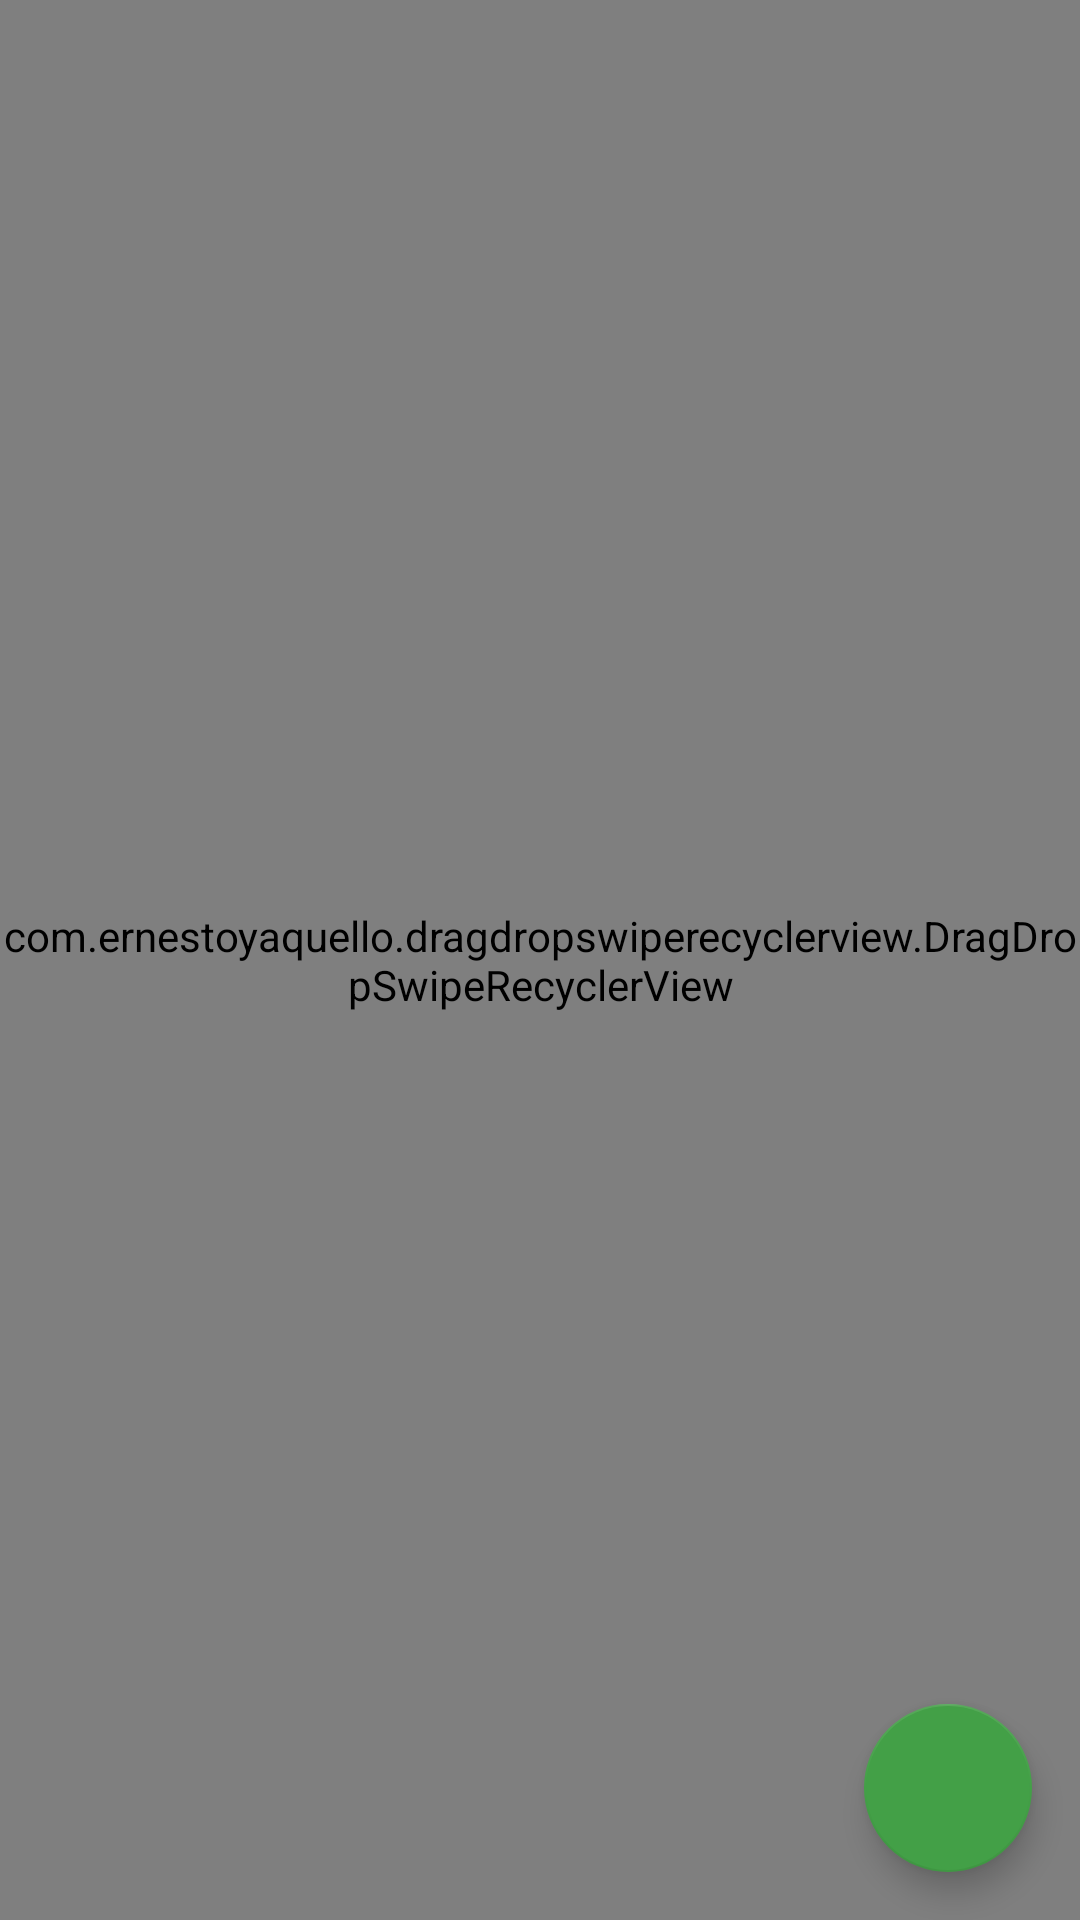

Here is an Android app screen rendered from its layout file. Give the layout XML and the strings, colors and styles it references.
<!-- AndroidManifest.xml: application theme AppTheme -->
<!-- res/layout/activity_main.xml -->
<?xml version="1.0" encoding="utf-8"?>
<RelativeLayout xmlns:android="http://schemas.android.com/apk/res/android"
    xmlns:app="http://schemas.android.com/apk/res-auto"
    xmlns:tools="http://schemas.android.com/tools"
    android:layout_width="match_parent"
    android:layout_height="match_parent">

    <com.google.android.material.floatingactionbutton.FloatingActionButton
        android:id="@+id/fab_add"
        android:layout_width="wrap_content"
        android:layout_height="wrap_content"
        android:layout_alignParentEnd="true"
        android:layout_alignParentBottom="true"
        android:layout_marginStart="16dp"
        android:layout_marginTop="16dp"
        android:layout_marginEnd="16dp"
        android:layout_marginBottom="16dp"
        android:src="@drawable/ic_baseline_add_24"
        app:rippleColor="#F4F4F4" />

    <FrameLayout
        android:layout_width="match_parent"
        android:layout_height="match_parent">

        <com.ernestoyaquello.dragdropswiperecyclerview.DragDropSwipeRecyclerView
            android:id="@+id/list"
            android:layout_width="match_parent"
            android:layout_height="match_parent"
            app:behind_swiped_item_bg_color="#E53935"
            app:behind_swiped_item_bg_color_secondary="#1E88E5"
            app:behind_swiped_item_icon="@drawable/ic_baseline_delete_24"
            app:behind_swiped_item_icon_margin="16dp"
            app:behind_swiped_item_icon_secondary="@drawable/ic_baseline_archive_24"
            app:divider="@drawable/list_divider"
            app:item_layout="@layout/list_item_layout" />

    </FrameLayout>
</RelativeLayout>
<!-- res/layout/list_item_layout.xml (included above) -->
<?xml version="1.0" encoding="utf-8"?>
<androidx.constraintlayout.widget.ConstraintLayout xmlns:android="http://schemas.android.com/apk/res/android"
    xmlns:tools="http://schemas.android.com/tools"
    android:layout_width="match_parent"
    android:layout_height="wrap_content">

    <LinearLayout xmlns:android="http://schemas.android.com/apk/res/android"
        android:layout_width="match_parent"
        android:layout_height="wrap_content"
        android:background="#eeeeee"
        android:gravity="center"
        android:orientation="horizontal"
        android:padding="16dp"
        tools:ignore="MissingConstraints">

        <TextView
            android:id="@+id/item_text"
            android:layout_width="0dp"
            android:layout_height="wrap_content"
            android:layout_weight="1" />

        <ImageView
            android:id="@+id/drag_icon"
            android:layout_width="wrap_content"
            android:layout_height="match_parent"
            android:src="@drawable/ic_baseline_drag_indicator_24" />
    </LinearLayout>

</androidx.constraintlayout.widget.ConstraintLayout>
<!-- resources referenced by this layout -->
<resources>
  <style name="AppTheme" parent="Theme.AppCompat.Light.DarkActionBar">
          
          <item name="colorPrimary">#2E2E2E</item>
          <item name="colorPrimaryDark">#000000</item>
          <item name="colorAccent">#43A047</item>
      </style>
</resources>
